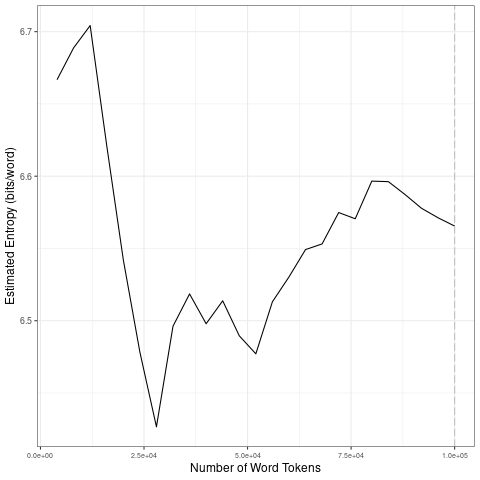

Values plotted in this chart, from the file beside it:
file, entropy.Corpus.Size, entropy.Entropy, sd.Corpus.Size, sd.SD
data/2021_by_fr/2021-01-03_tokens_1-gram…, 4000, 6.667, 20000, 0.06526
data/2021_by_fr/2021-01-03_tokens_1-gram…, 8000, 6.689, 40000, 0.03486
data/2021_by_fr/2021-01-03_tokens_1-gram…, 12000, 6.704, 60000, 0.02121
data/2021_by_fr/2021-01-03_tokens_1-gram…, 16000, 6.621, 80000, 0.01897
data/2021_by_fr/2021-01-03_tokens_1-gram…, 20000, 6.542, 1e+05, 0.01235
data/2021_by_fr/2021-01-03_tokens_1-gram…, 24000, 6.478, 20000, 0.06526
data/2021_by_fr/2021-01-03_tokens_1-gram…, 28000, 6.427, 40000, 0.03486
data/2021_by_fr/2021-01-03_tokens_1-gram…, 32000, 6.496, 60000, 0.02121
data/2021_by_fr/2021-01-03_tokens_1-gram…, 36000, 6.519, 80000, 0.01897
data/2021_by_fr/2021-01-03_tokens_1-gram…, 40000, 6.498, 1e+05, 0.01235
data/2021_by_fr/2021-01-03_tokens_1-gram…, 44000, 6.514, 20000, 0.06526
data/2021_by_fr/2021-01-03_tokens_1-gram…, 48000, 6.49, 40000, 0.03486
data/2021_by_fr/2021-01-03_tokens_1-gram…, 52000, 6.477, 60000, 0.02121
data/2021_by_fr/2021-01-03_tokens_1-gram…, 56000, 6.513, 80000, 0.01897
data/2021_by_fr/2021-01-03_tokens_1-gram…, 60000, 6.53, 1e+05, 0.01235
data/2021_by_fr/2021-01-03_tokens_1-gram…, 64000, 6.549, 20000, 0.06526
data/2021_by_fr/2021-01-03_tokens_1-gram…, 68000, 6.553, 40000, 0.03486
data/2021_by_fr/2021-01-03_tokens_1-gram…, 72000, 6.575, 60000, 0.02121
data/2021_by_fr/2021-01-03_tokens_1-gram…, 76000, 6.571, 80000, 0.01897
data/2021_by_fr/2021-01-03_tokens_1-gram…, 80000, 6.597, 1e+05, 0.01235
data/2021_by_fr/2021-01-03_tokens_1-gram…, 84000, 6.596, 20000, 0.06526
data/2021_by_fr/2021-01-03_tokens_1-gram…, 88000, 6.587, 40000, 0.03486
data/2021_by_fr/2021-01-03_tokens_1-gram…, 92000, 6.578, 60000, 0.02121
data/2021_by_fr/2021-01-03_tokens_1-gram…, 96000, 6.571, 80000, 0.01897
data/2021_by_fr/2021-01-03_tokens_1-gram…, 1e+05, 6.565, 1e+05, 0.01235
